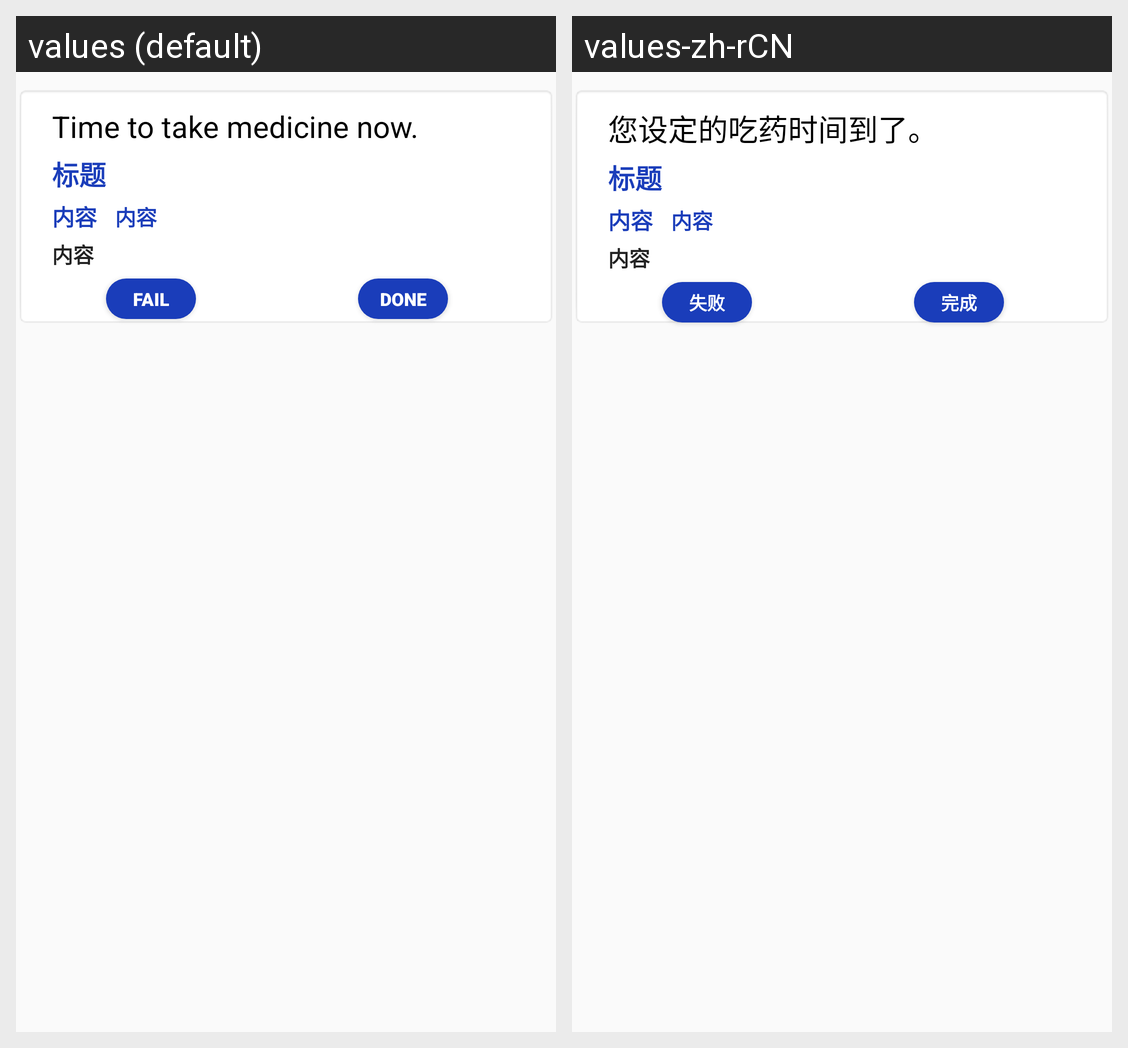

Here is an Android app screen in its default locale and in the app's own translations. Write out the translated-string differences for the strings that appear on this screen.
Android screen res/layout/activity_alarm.xml rendered under 2 locales, left to right: values (default), values-zh-rCN. Device: Nexus 5 (rendered at 1080×1920; each locale shown at half size, 540×960, under a caption strip naming it); theme Theme.Pill_Aider.
Strings drawn on this screen, with the default value and each locale's value (text and hints the layout hard-codes, and strings that could not be matched under every locale, appear in the picture but are not listed):

button_fail
  values: Fail
  values-zh-rCN: 失败

Button_done
  values: Done
  values-zh-rCN: 完成

noti_title
  values: Time to take medicine now.
  values-zh-rCN: 您设定的吃药时间到了。
